Photos from the image-classification dataset "data" in the GitHub repository leclercsimon74/Infection_Prediction_CPV. Its 3 classes are: check not infected, check out, checked infected.

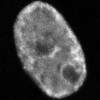
Label: checked infected

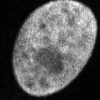
Label: check not infected

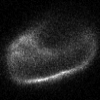
Label: check out

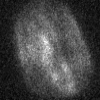
Label: check out

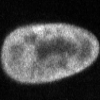
Label: checked infected

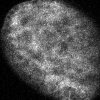
Label: check not infected
